5-way image classification set "dataset" from GitHub (arifnurrhmnn/Dataset-Motif-Batik); label vocabulary: kawung, megamendung, parang, sidomukti, truntum.

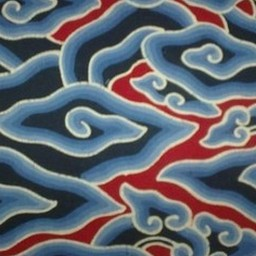
Label: megamendung

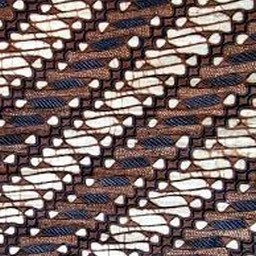
Label: parang

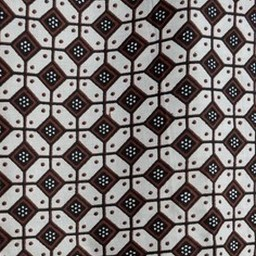
Label: kawung

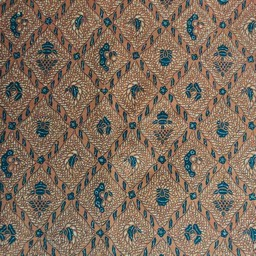
Label: sidomukti

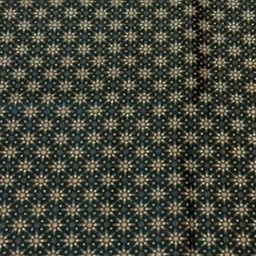
Label: truntum

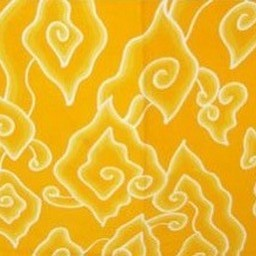
Label: megamendung
